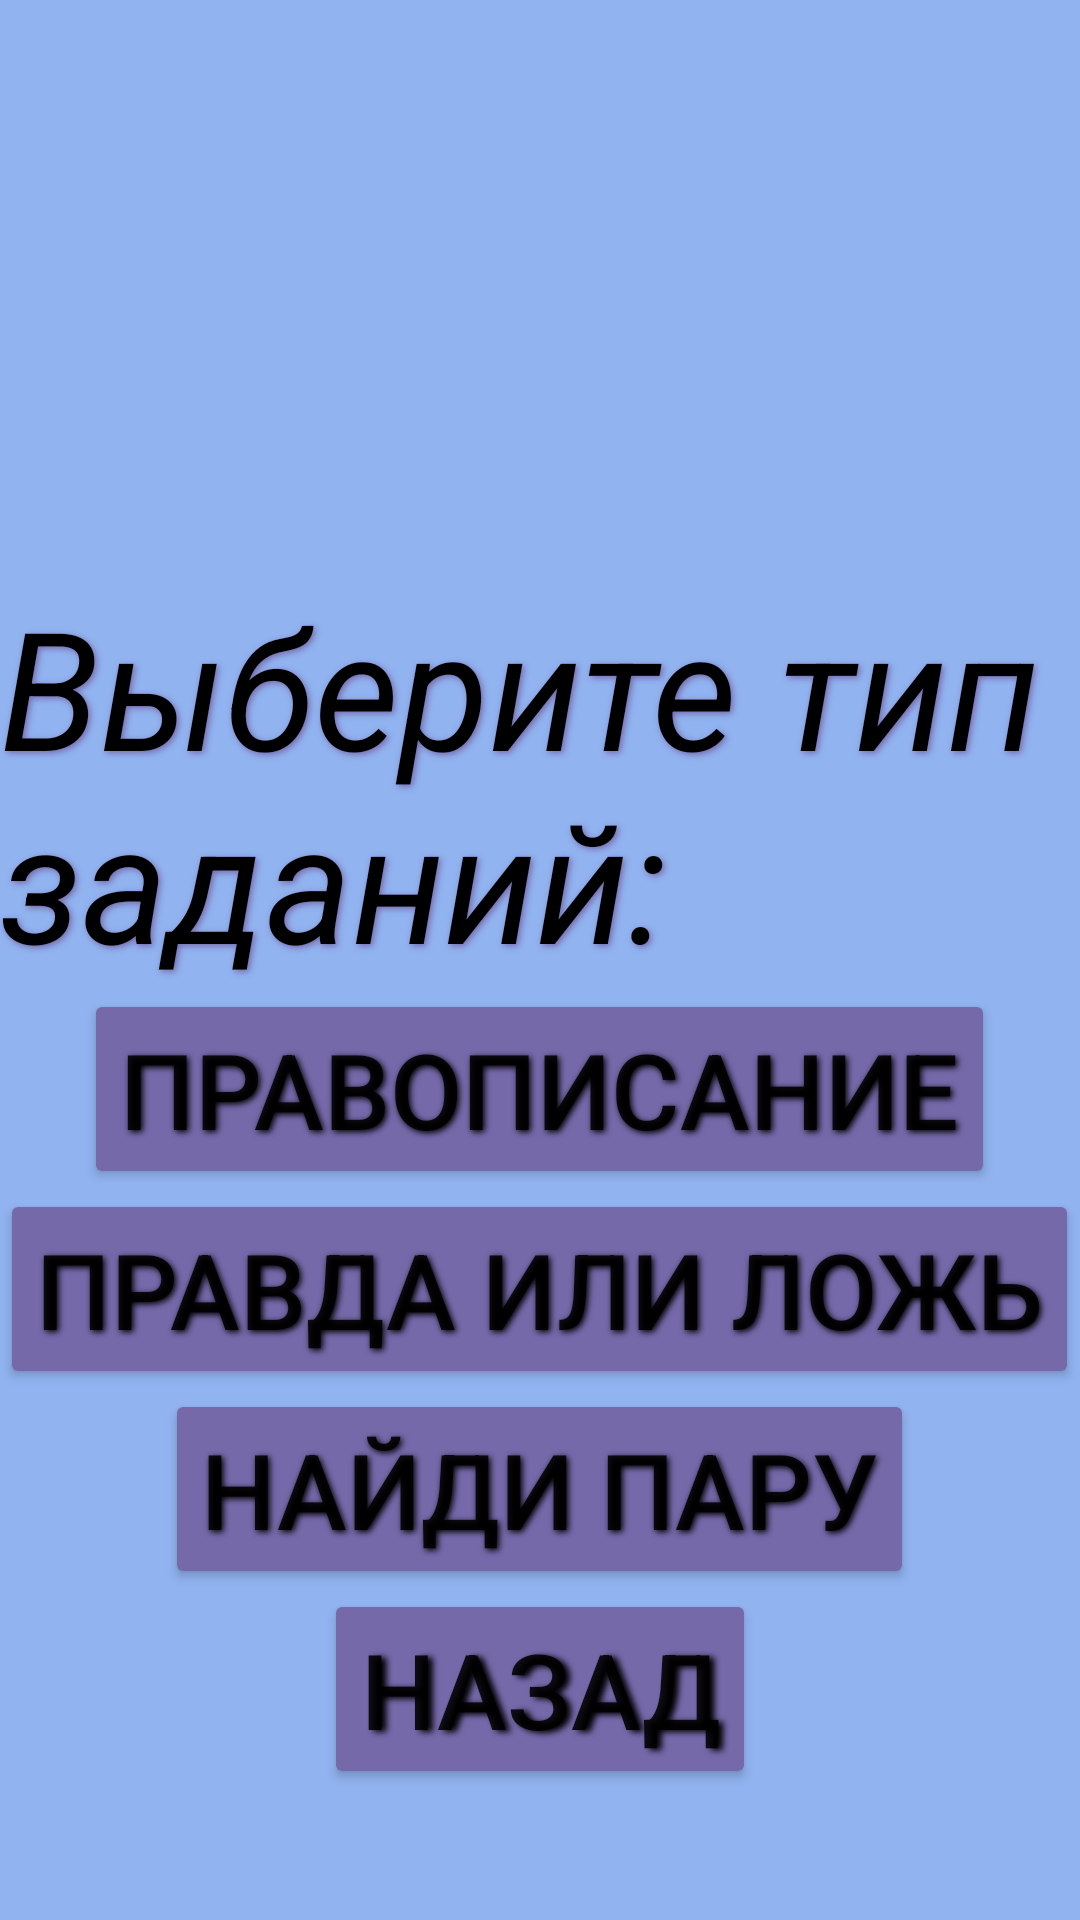

Write the Android layout XML for this screen, with the resource values it uses.
<!-- AndroidManifest.xml: application theme Theme.Project_AD -->
<!-- res/layout/activity_choice.xml -->
<?xml version="1.0" encoding="utf-8"?>
<LinearLayout
	xmlns:android="http://schemas.android.com/apk/res/android" android:layout_width="match_parent"
	android:layout_height="match_parent"
	android:orientation="vertical"
	android:background="@color/bg_color">

	<TextView
		android:id="@+id/choice_txt"
		android:layout_width="wrap_content"
		android:layout_height="wrap_content"
		android:layout_gravity="center"
		android:shadowColor="#7669AA"
		android:shadowDx="2"
		android:shadowDy="2"
		android:shadowRadius="5"
		android:text="Выберите тип заданий:"
		android:textColor="@color/black"
		android:textSize="55sp"
		android:textStyle="italic"
		android:translationY="@android:dimen/thumbnail_width"
		/>

	<Button
		android:id="@+id/spelling_btn"
		android:layout_width="wrap_content"
		android:layout_height="wrap_content"
		android:layout_gravity="center"
		android:backgroundTint="@color/btn_color"
		android:insetTop="@android:dimen/app_icon_size"
		android:shadowColor="#000000"
		android:shadowDx="2"
		android:shadowDy="2"
		android:shadowRadius="5"
		android:text="Правописание"
		android:textSize="35sp"
		android:translationY="@android:dimen/thumbnail_width"
		/>

	<Button
		android:id="@+id/tof_btn"
		android:layout_width="wrap_content"
		android:layout_height="wrap_content"
		android:backgroundTint="@color/btn_color"
		android:layout_gravity="center"
		android:textSize="35sp"
		android:translationY="@android:dimen/thumbnail_width"
		android:text="Правда или ложь"
		android:shadowColor="#000000"
		android:shadowDx="2"
		android:shadowDy="2"
		android:shadowRadius="5"
		/>

	<Button
		android:id="@+id/findCoup_btn"
		android:layout_width="wrap_content"
		android:layout_height="wrap_content"
		android:backgroundTint="@color/btn_color"
		android:layout_gravity="center"
		android:textSize="35sp"
		android:translationY="@android:dimen/thumbnail_width"
		android:textStyle=""
		android:text="Найди пару"
		android:shadowColor="#000000"
		android:shadowDx="2"
		android:shadowDy="2"
		android:shadowRadius="5"
		/>

	<Button
		android:id="@+id/cancel_choice_btn"
		android:layout_width="wrap_content"
		android:layout_height="wrap_content"
		android:layout_gravity="center"
		android:backgroundTint="@color/btn_color"
		android:insetTop="@android:dimen/app_icon_size"
		android:shadowColor="#000000"
		android:shadowDx="5"
		android:shadowDy="2"
		android:shadowRadius="5"
		android:text="Назад"
		android:textSize="35sp"
		android:textStyle=""
		android:translationY="@android:dimen/thumbnail_width"
		/>

</LinearLayout>
<!-- resources referenced by this layout -->
<resources>
  <color name="bg_color">#91B3F0</color>
  <color name="black">#FF000000</color>
  <color name="btn_color">#7669AA</color>
  <style name="Theme.Project_AD" parent="Theme.MaterialComponents.DayNight.DarkActionBar">
  		
  		<item name="colorPrimary">@color/white</item>
  		<item name="colorPrimaryVariant">@color/white</item>
  		<item name="colorOnPrimary">@color/white</item>
  		
  		<item name="colorSecondary">@color/teal_200</item>
  		<item name="colorSecondaryVariant">@color/teal_700</item>
  		<item name="colorOnSecondary">@color/black</item>
  		
  		<item name="android:statusBarColor" tools:targetApi="l">?attr/colorPrimaryVariant</item>
  		
  	</style>
  <color name="white">#FFFFFFFF</color>
  <color name="teal_200">#FF03DAC5</color>
  <color name="teal_700">#FF018786</color>
</resources>
